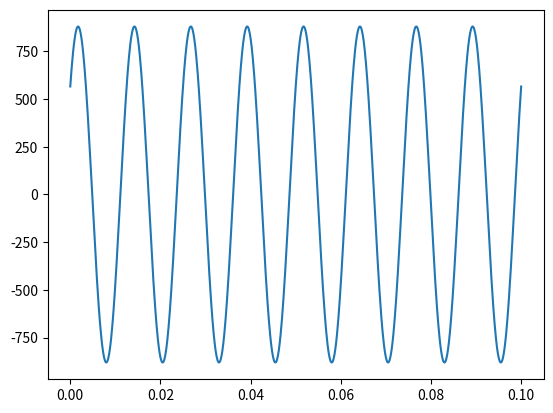

Python code for this plot:
#%%
import numpy as np
import math as mt
import matplotlib.pyplot as plt

'''
Problem 1
A.	Generate a sinusoidal signal and use two samples method to estimate 
the phasor values of the signal. Use your method to at least six different signals in phase shift, 
amplitude and sampling frequency.

B.	Use a three-sample method for doing the same job in part A.

V(t) = Vm * sin(wt * Qv)
x = A^-1 * b
'''

t_arr = np.array([[0.012,0.018], [0.014,0.016], [0.02,0.05],
[0.011,0.013], [0.005,0.01], [0.01,0.015]]) # time array of arbitrary size
f_arr = np.array([50, 60, 120, 240, 360, 80]) # frequency array
Vm_arr = np.array([110, 220, 380, 460, 620, 880]) # amplitude array
Qv_arr = np.array([mt.radians(30), mt.radians(60), mt.radians(20), # phase shift arrays
mt.radians(30), mt.radians(50), mt.radians(40)])

def printVariables(**args):
    for key, value in args.items():
        print(key , " = " , value)

# first argument is omega(w), the rest is an arbitrary
# number of time instances
def calculateQ(*args):
    Q = []
    for time in args:
        Q.append(args[0]*time)
    Q.pop(0)
    return Q

def runSimulation(version):
    t = t_arr[version]
    f = f_arr[version]
    Vm = Vm_arr[version]
    Qv = Qv_arr[version]

    w = 2*mt.pi*f

    def createSine():
        time = np.linspace(0,0.1,1000)
        voltage = np.zeros([1000])
        for i in range(0, 1000):
            voltage[i] = Vm * mt.sin(w*time[i] + Qv)
        plt.plot(time, voltage)
        plt.figure()

    # get an arbitrary number of voltage samples
    def sampleVoltages(*args):
        V = []
        for t in args:
            V.append(Vm * mt.sin(w*t + Qv))
        return V
    
    createSine()

    # calculate theta1 and theta2
    Q = calculateQ(w, t[0], t[1])

    # get 2 voltage samples
    V = sampleVoltages(t[0], t[1])

    # some linear algebra
    Q12 = np.array([[mt.sin(Q[0]), mt.cos(Q[0])], 
                    [mt.sin(Q[1]), mt.cos(Q[1])]])

    VmQv = np.dot(np.linalg.inv(Q12), V)

    # calculate phi 
    Qvv = mt.atan(VmQv[1]/VmQv[0])

    # calculate amplitude
    Vmv = VmQv[1]/mt.sin(Qvv)

    # print everything
    printVariables(frequency = f, Amplitude = Vm, PhaseShift = mt.degrees(Qv), Qs = Q,
     SampledVoltages = V, VmQv = VmQv, CalculatedPhaseShift = mt.degrees(Qvv), 
     CalculatedAmplitude = Vmv)

runSimulation(5)
# %%
